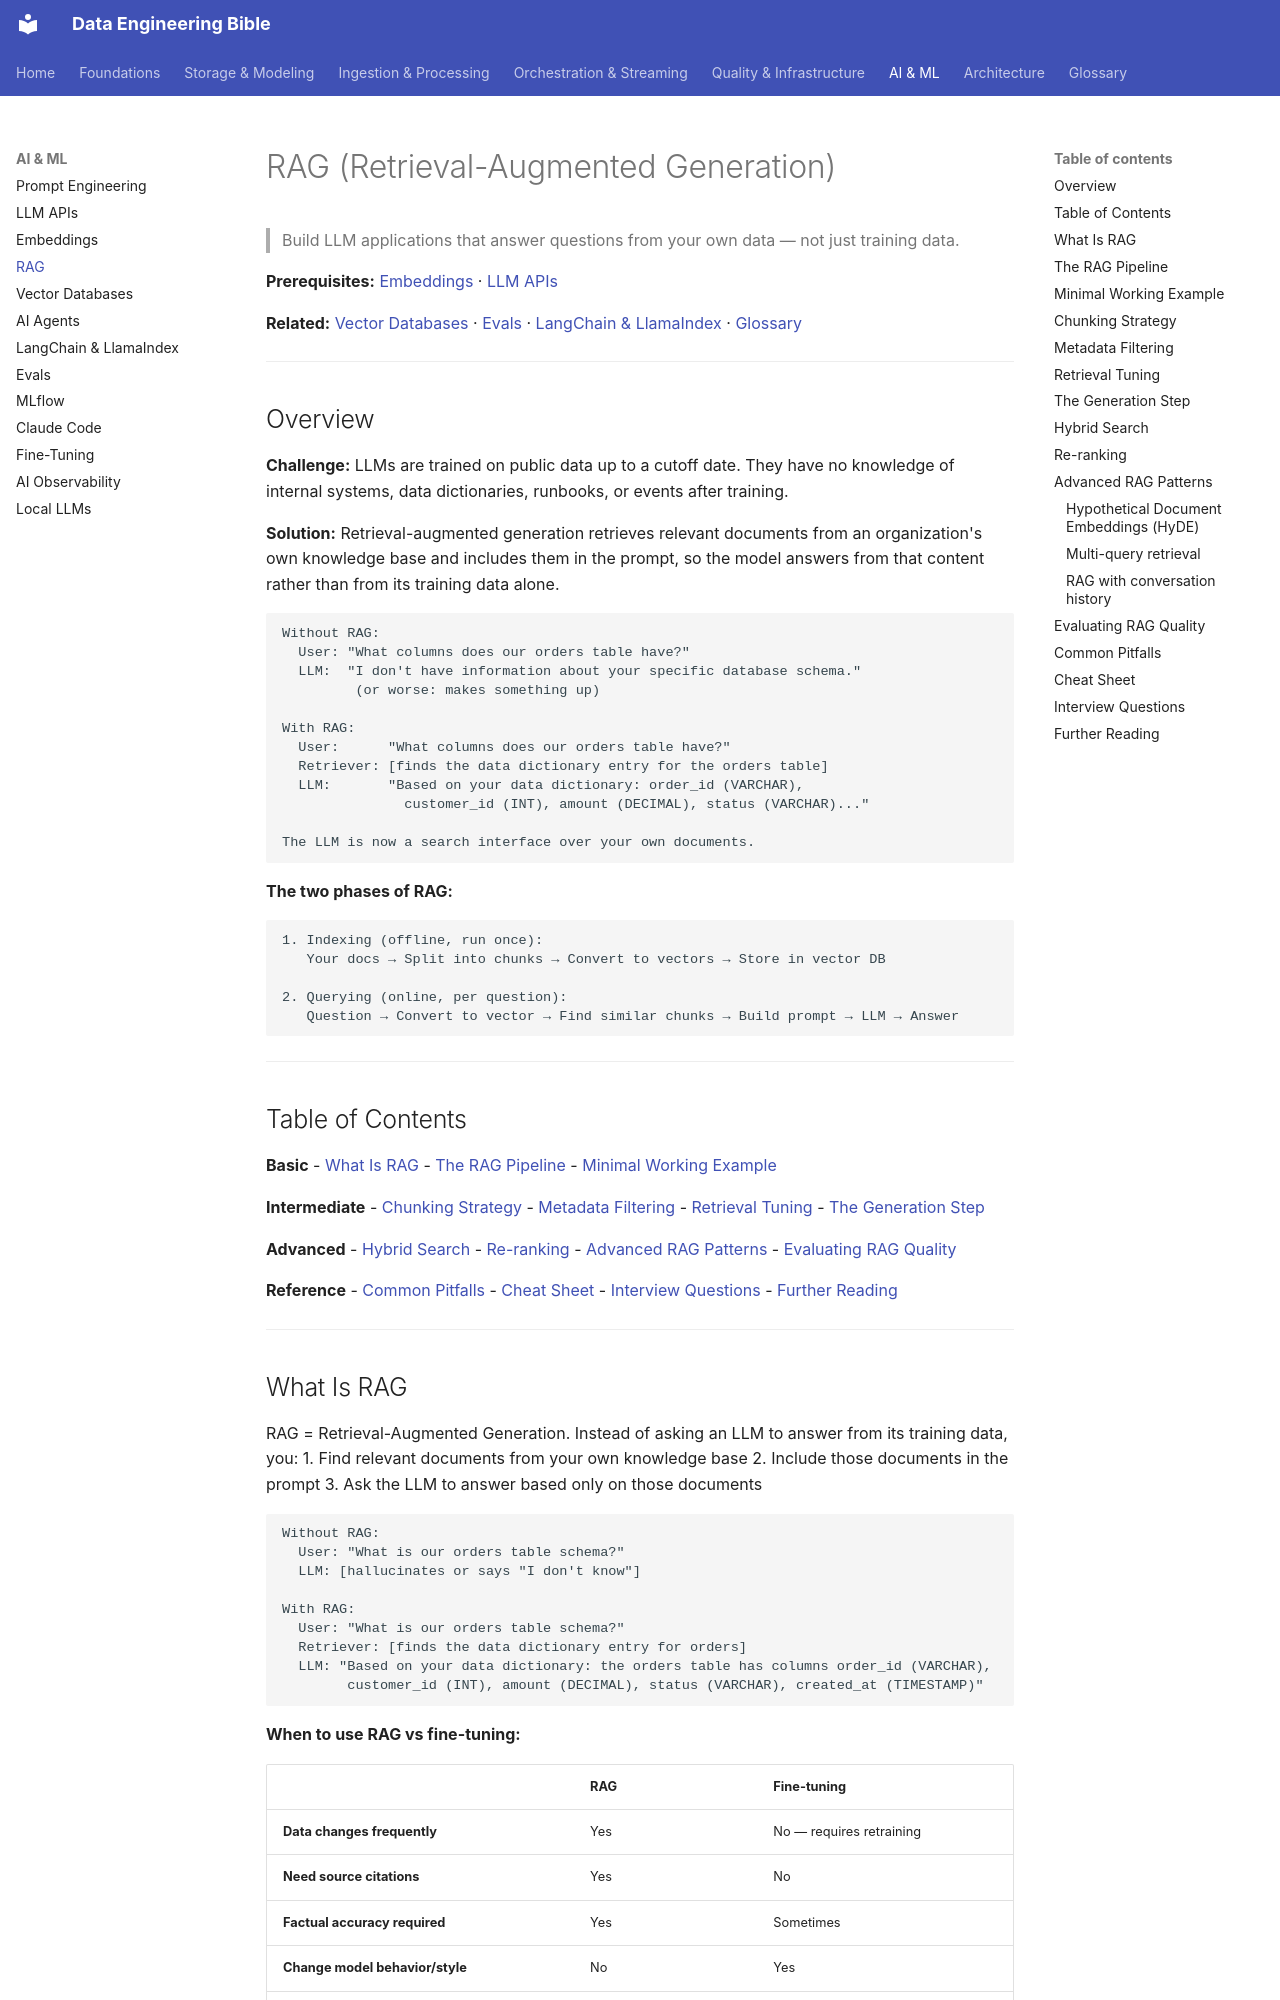

repository: sarangambekar1997/de-workspace · page: 07-ai/rag/index.html · generator: mkdocs

# RAG (Retrieval-Augmented Generation)
> Build LLM applications that answer questions from your own data — not just training data.

**Prerequisites:** [Embeddings](embeddings.md) · [LLM APIs](llm-apis.md)

**Related:** [Vector Databases](vector-databases.md) · [Evals](eval-and-evals.md) · [LangChain & LlamaIndex](langchain-llamaindex.md) · [Glossary](../99-reference/glossary.md)

---

## Overview

**Challenge:** LLMs are trained on public data up to a cutoff date. They have no knowledge of internal systems, data dictionaries, runbooks, or events after training.

**Solution:** Retrieval-augmented generation retrieves relevant documents from an organization's own knowledge base and includes them in the prompt, so the model answers from that content rather than from its training data alone.

```
Without RAG:
  User: "What columns does our orders table have?"
  LLM:  "I don't have information about your specific database schema."
         (or worse: makes something up)

With RAG:
  User:      "What columns does our orders table have?"
  Retriever: [finds the data dictionary entry for the orders table]
  LLM:       "Based on your data dictionary: order_id (VARCHAR), 
               customer_id (INT), amount (DECIMAL), status (VARCHAR)..."

The LLM is now a search interface over your own documents.
```

**The two phases of RAG:**
```
1. Indexing (offline, run once):
   Your docs → Split into chunks → Convert to vectors → Store in vector DB

2. Querying (online, per question):
   Question → Convert to vector → Find similar chunks → Build prompt → LLM → Answer
```

---

## Table of Contents

**Basic**
- [What Is RAG](#what-is-rag)
- [The RAG Pipeline](#the-rag-pipeline)
- [Minimal Working Example](#minimal-working-example)

**Intermediate**
- [Chunking Strategy](#chunking-strategy)
- [Metadata Filtering](#metadata-filtering)
- [Retrieval Tuning](#retrieval-tuning)
- [The Generation Step](#the-generation-step)

**Advanced**
- [Hybrid Search](#hybrid-search)
- [Re-ranking](#re-ranking)
- [Advanced RAG Patterns](#advanced-rag-patterns)
- [Evaluating RAG Quality](#evaluating-rag-quality)

**Reference**
- [Common Pitfalls](#common-pitfalls)
- [Cheat Sheet](#cheat-sheet)
- [Interview Questions](#interview-questions)
- [Further Reading](#further-reading)

---

## What Is RAG

RAG = Retrieval-Augmented Generation. Instead of asking an LLM to answer from its training data, you:
1. Find relevant documents from your own knowledge base
2. Include those documents in the prompt
3. Ask the LLM to answer based only on those documents

```
Without RAG:
  User: "What is our orders table schema?"
  LLM: [hallucinates or says "I don't know"]

With RAG:
  User: "What is our orders table schema?"
  Retriever: [finds the data dictionary entry for orders]
  LLM: "Based on your data dictionary: the orders table has columns order_id (VARCHAR),
        customer_id (INT), amount (DECIMAL), status (VARCHAR), created_at (TIMESTAMP)"
```

**When to use RAG vs fine-tuning:**

| | RAG | Fine-tuning |
|-|-----|-------------|
| **Data changes frequently** | Yes | No — requires retraining |
| **Need source citations** | Yes | No |
| **Factual accuracy required** | Yes | Sometimes |
| **Change model behavior/style** | No | Yes |
| **Cost** | Low (per query) | High (one-time training) |
| **Start with** | Always | After RAG isn't enough |

---
